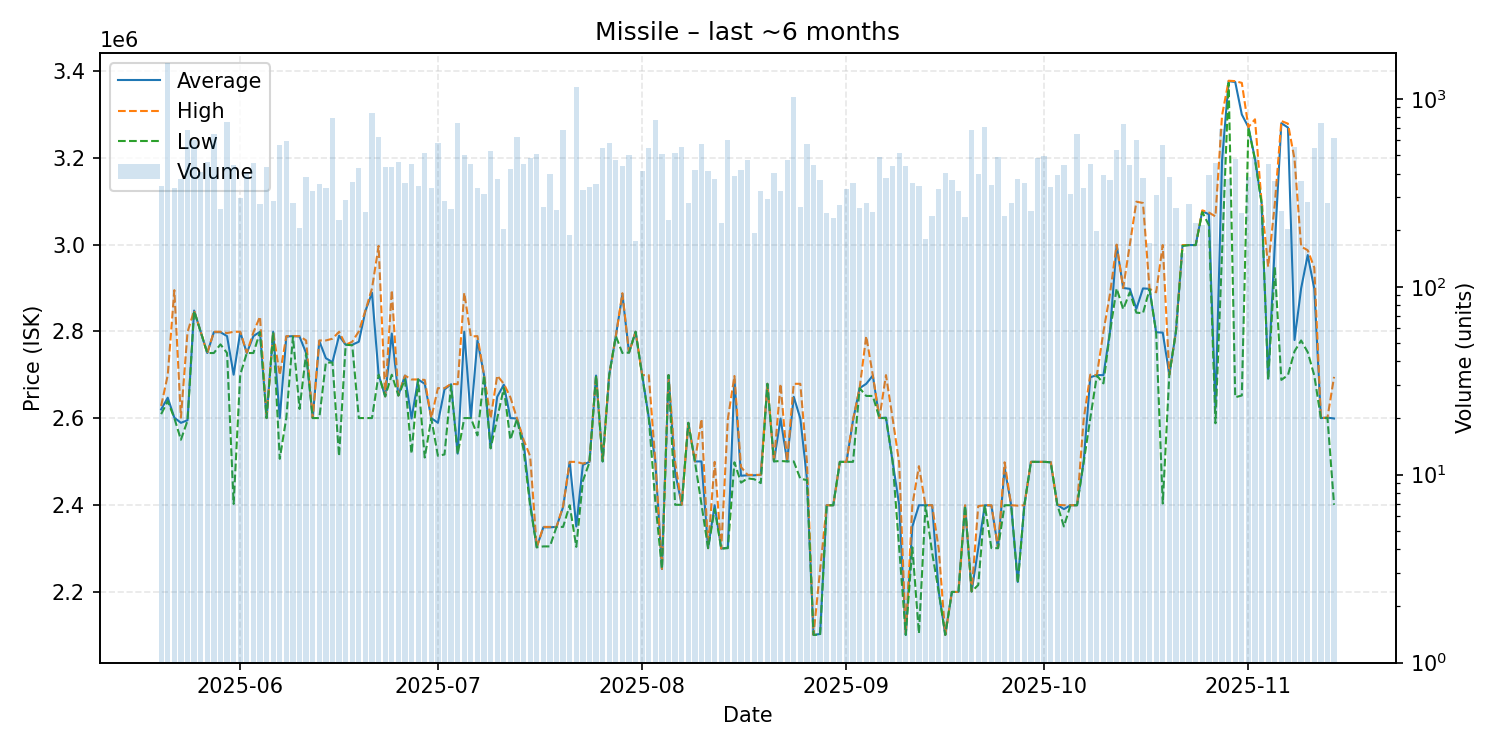

The table this chart was drawn from, first rows:
date, average, highest, lowest, order_count, volume
2025-05-20, 2620000, 2628000, 2609000, 53, 343
2025-05-21, 2647000, 2699000, 2639000, 76, 1559
2025-05-22, 2601000, 2895000, 2600000, 39, 334
2025-05-23, 2589000, 2601000, 2550000, 53, 375
2025-05-24, 2595000, 2798000, 2594000, 62, 686
2025-05-25, 2848000, 2848000, 2847000, 79, 604
2025-05-26, 2799000, 2799000, 2799000, 67, 410
2025-05-27, 2750000, 2750000, 2750000, 47, 460
2025-05-28, 2798000, 2799000, 2750000, 54, 652
2025-05-29, 2798000, 2799000, 2770000, 43, 259
2025-05-30, 2789000, 2796000, 2750000, 77, 753
2025-05-31, 2700000, 2799000, 2402000, 53, 442
2025-06-01, 2798000, 2799000, 2700000, 69, 295
2025-06-02, 2750000, 2751000, 2750000, 47, 401
2025-06-03, 2789000, 2797500, 2750000, 65, 457
2025-06-04, 2799000, 2834000, 2798000, 57, 274
2025-06-05, 2600000, 2600000, 2600000, 39, 434
2025-06-06, 2799000, 2799000, 2798000, 50, 285
2025-06-07, 2600000, 2699000, 2506000, 62, 567
2025-06-08, 2788000, 2789000, 2601000, 87, 599
2025-06-09, 2789000, 2789000, 2788000, 45, 279
2025-06-10, 2788000, 2789000, 2621000, 55, 205
2025-06-11, 2750000, 2779000, 2749000, 66, 382
2025-06-12, 2600000, 2600000, 2600000, 44, 324
2025-06-13, 2777500, 2779000, 2600000, 46, 352
2025-06-14, 2738000, 2779000, 2728000, 69, 337
2025-06-15, 2729000, 2783000, 2728000, 46, 786
2025-06-16, 2790000, 2799000, 2512000, 41, 226
2025-06-17, 2769000, 2769000, 2769000, 49, 290
2025-06-18, 2769000, 2776000, 2768000, 44, 359
2025-06-19, 2776000, 2800000, 2600000, 75, 429
2025-06-20, 2847000, 2848000, 2600000, 37, 250
2025-06-21, 2889000, 2899000, 2600000, 62, 837
2025-06-22, 2700000, 2997000, 2700000, 55, 624
2025-06-23, 2650000, 2650000, 2650000, 48, 434
2025-06-24, 2795000, 2895000, 2700000, 37, 436
2025-06-25, 2652000, 2652000, 2652000, 44, 461
2025-06-26, 2698000, 2698000, 2689000, 48, 355
2025-06-27, 2599000, 2689000, 2518000, 54, 449
2025-06-28, 2689000, 2689000, 2689000, 45, 344
2025-06-29, 2679000, 2688000, 2509000, 68, 513
2025-06-30, 2600000, 2600000, 2599000, 37, 335
2025-07-01, 2589000, 2669000, 2513000, 83, 582
2025-07-02, 2666000, 2669000, 2516000, 41, 287
2025-07-03, 2678000, 2679000, 2675000, 53, 259
2025-07-04, 2518000, 2678000, 2517000, 44, 739
2025-07-05, 2799000, 2889000, 2600000, 57, 505
2025-07-06, 2600000, 2788000, 2600000, 58, 450
2025-07-07, 2779000, 2789000, 2560000, 56, 335
2025-07-08, 2699000, 2699000, 2699000, 49, 313
2025-07-09, 2532000, 2599000, 2530000, 42, 526
2025-07-10, 2649000, 2698000, 2600000, 39, 372
2025-07-11, 2677000, 2679000, 2669000, 32, 202
2025-07-12, 2600000, 2648000, 2550000, 52, 425
2025-07-13, 2599000, 2599000, 2598000, 65, 629
2025-07-14, 2545000, 2550000, 2527000, 46, 452
2025-07-15, 2404000, 2512000, 2398000, 67, 485
2025-07-16, 2302000, 2302000, 2302000, 42, 506
2025-07-17, 2348000, 2349000, 2304000, 43, 266
2025-07-18, 2348000, 2349000, 2304000, 39, 396
... 119 more rows
